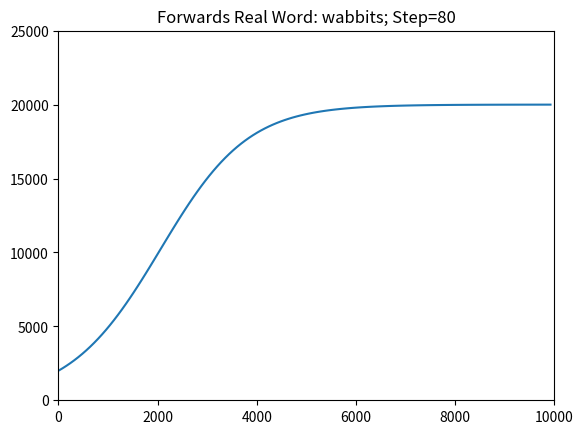

Generate this figure with matplotlib:
import matplotlib.pyplot as plt
from matplotlib.animation import FuncAnimation, PillowWriter
import pandas as pd
import numpy as np
import time
import math

#creating our animation variables
fig, ax = plt.subplots()
ax.set_xlim(0,10000)
ax.set_ylim(0,25000)
line, = ax.plot(0,0)
plt.title(label="Forwards Real Word: wabbits; Step=80")

# #putting x and y axes
# ax.axhline(y=0, color='k')
# ax.axvline(x=0, color='k')
# x = np.array([1.571, 3.142, 4.712, 6.283, 7.854, 9.425, 11.001, 12.566])
# my_xticks = ['\u03C0/2', '\u03C0', '3\u03C0/2', '2\u03C0', '5\u03C0/2', '3\u03C0', '7\u03C0/2', '4\u03C0']
# plt.xticks(x, my_xticks)

# #plotting our regular quadratic to compare
# x = np.arange(-1,15,0.1)
# y = []

# for item in x:
#     val = math.cos(item)
#     y.append(val)
# #y = x**2
# plt.plot(x, y)

#storing points of x and y
x_data = [0]
y_data = [2000]
step = 80

def animation_frame(i):

    #getting last x and y value
    val_x = x_data[len(x_data) - 1]
    val_y = y_data[len(y_data) - 1]

    #updating data (for some reason it passes i=0 in twice)
    x_data.append(i)
    if(i == 0):
        y_data.append(2000)
    else:
        #y_data.append((step*(-val_y)) + val_y)
        y_data.append(val_y + step * ((val_y/900)*(1-(val_y/20000))))

    #updating plot
    line.set_xdata(x_data)
    line.set_ydata(y_data)
    #print(str(i) + " : " + str(val_x) + " : " + str(val_y))

    return line,

#animation functions
# animation = FuncAnimation(fig, func=animation_frame, frames=np.arange(0,10000,step), interval=1)
# plt.show()

writer = PillowWriter(fps=500)
animation = FuncAnimation(fig, func=animation_frame, frames=np.arange(0,10000,step))
animation.save("real_world.gif", writer=writer)
